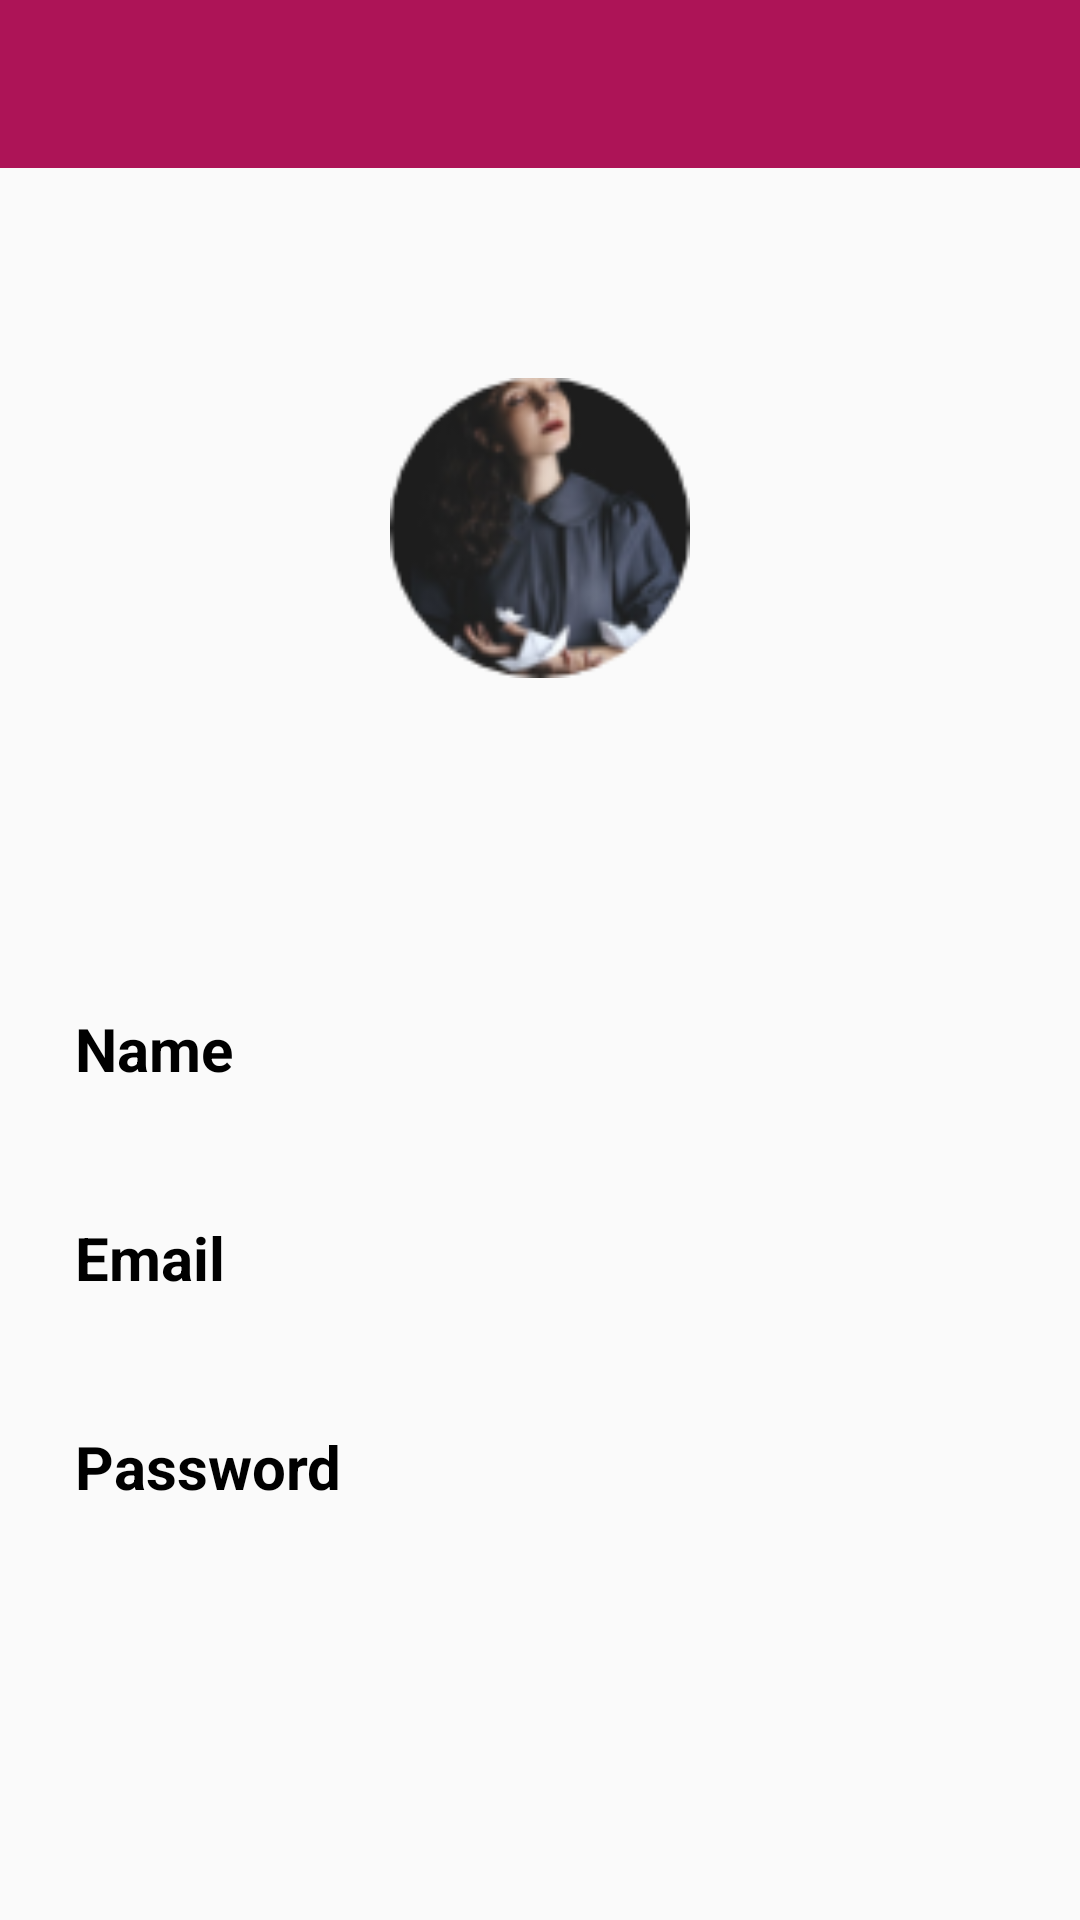

This screen was rendered from an Android layout file. Write that file and the resources it references.
<!-- AndroidManifest.xml: application theme AppTheme -->
<!-- res/layout/activity_profile.xml -->
<?xml version="1.0" encoding="utf-8"?>
<LinearLayout xmlns:android="http://schemas.android.com/apk/res/android"
    xmlns:app="http://schemas.android.com/apk/res-auto"
    xmlns:tools="http://schemas.android.com/tools"
    android:layout_width="match_parent"
    android:layout_height="match_parent"
    android:orientation="vertical"
    tools:context=".Activity.ProfileActivity">

    <com.google.android.material.appbar.AppBarLayout
        android:layout_width="match_parent"
        android:layout_height="wrap_content"
        android:fitsSystemWindows="true">

        <androidx.appcompat.widget.Toolbar
            android:id="@+id/toolbar_profile"
            android:layout_width="match_parent"
            android:layout_height="?attr/actionBarSize"
            android:background="?attr/colorPrimaryDark"
            android:theme="@style/ThemeOverlay.AppCompat.Dark.ActionBar"
            app:titleTextColor="@android:color/white" />

    </com.google.android.material.appbar.AppBarLayout>

    <androidx.core.widget.NestedScrollView
        android:layout_width="match_parent"
        android:layout_height="match_parent"
        android:orientation="vertical">

        <LinearLayout
            android:layout_width="match_parent"
            android:layout_height="match_parent"
            android:orientation="vertical">

            <ImageView
                android:layout_width="100dp"
                android:layout_height="100dp"
                android:layout_gravity="center"
                android:layout_marginTop="70dp"
                android:layout_marginBottom="100dp"
                android:src="@drawable/user"
                tools:ignore="ContentDescription" />

            <TextView
                android:layout_width="match_parent"
                android:layout_height="wrap_content"
                android:layout_marginHorizontal="25dp"
                android:layout_marginVertical="10dp"
                android:text="@string/username"
                android:textAlignment="viewStart"
                android:textColor="@color/colorBlack"
                android:textSize="20sp"
                android:textStyle="bold" />

            <TextView
                android:id="@+id/profile_tv_name"
                android:layout_width="match_parent"
                android:layout_height="wrap_content"
                android:layout_marginHorizontal="30dp"
                android:textAlignment="viewStart"
                android:textColor="@color/secondary_text"
                android:textSize="17sp" />

            <TextView
                android:layout_width="match_parent"
                android:layout_height="wrap_content"
                android:layout_marginHorizontal="25dp"
                android:layout_marginVertical="10dp"
                android:text="@string/email"
                android:textAlignment="viewStart"
                android:textColor="@color/colorBlack"
                android:textSize="20sp"
                android:textStyle="bold" />

            <TextView
                android:id="@+id/profile_tv_email"
                android:layout_width="match_parent"
                android:layout_height="wrap_content"
                android:layout_marginHorizontal="30dp"
                android:textAlignment="viewStart"
                android:textColor="@color/secondary_text"
                android:textSize="17sp" />

            <TextView
                android:layout_width="match_parent"
                android:layout_height="wrap_content"
                android:layout_marginHorizontal="25dp"
                android:layout_marginVertical="10dp"
                android:text="@string/password"
                android:textAlignment="viewStart"
                android:textColor="@color/colorBlack"
                android:textSize="20sp"
                android:textStyle="bold" />

            <TextView
                android:id="@+id/profile_tv_password"
                android:layout_width="match_parent"
                android:layout_height="wrap_content"
                android:layout_marginHorizontal="30dp"
                android:layout_marginBottom="10dp"
                android:textAlignment="viewStart"
                android:textColor="@color/secondary_text"
                android:textSize="17sp" />

        </LinearLayout>

    </androidx.core.widget.NestedScrollView>

</LinearLayout>
<!-- resources referenced by this layout -->
<resources>
  <color name="colorBlack">#000</color>
  <color name="secondary_text">#757575</color>
  <!-- drawable user: png bitmap (drawable-hdpi, 3604 bytes) -->
  <string name="email">Email</string>
  <string name="password">Password</string>
  <string name="username">Name</string>
  <style name="AppTheme" parent="Theme.AppCompat.Light.NoActionBar">
          
          <item name="colorPrimary">@color/colorPrimary</item>
          <item name="colorPrimaryDark">@color/colorPrimaryDark</item>
          <item name="colorAccent">@color/colorAccent</item>
      </style>
  <color name="colorPrimary">#ad1457</color>
  <color name="colorPrimaryDark">#ad1457</color>
  <color name="colorAccent">#17706E</color>
</resources>
